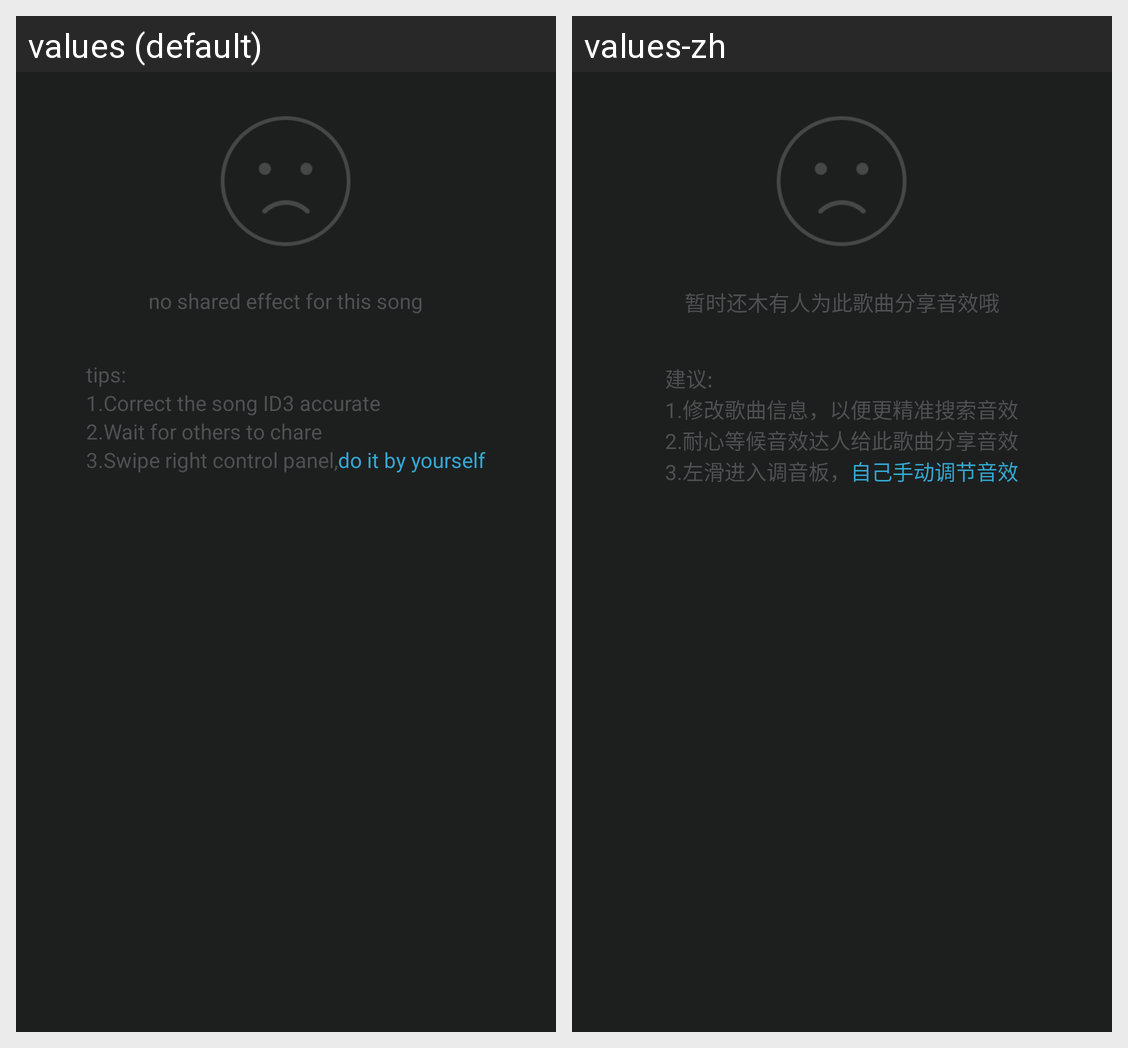

The Android screen above is rendered under two locales of the same app. Produce the string resources it draws, with the default and per-locale values.
Android screen res/layout/recommends_effect_nodata_view.xml rendered under 2 locales, left to right: values (default), values-zh. Device: Nexus 5 (rendered at 1080×1920; each locale shown at half size, 540×960, under a caption strip naming it); theme Theme.TTPod.
Strings drawn on this screen, with the default value and each locale's value (text and hints the layout hard-codes, and strings that could not be matched under every locale, appear in the picture but are not listed):

string_no_share_tip
  values: no shared effect for this song
  values-zh: 暂时还木有人为此歌曲分享音效哦

string_effect_tip
  values: tips:
  values-zh: 建议:

string_effect_correct
  values: 1.Correct the song ID3 accurate
  values-zh: 1.修改歌曲信息，以便更精准搜索音效

string_effect_wait_share
  values: 2.Wait for others to chare
  values-zh: 2.耐心等候音效达人给此歌曲分享音效

string_left_scrolling
  values: 3.Swipe right control panel,
  values-zh: 3.左滑进入调音板，

string_adjust_effect
  values: do it by yourself
  values-zh: 自己手动调节音效
